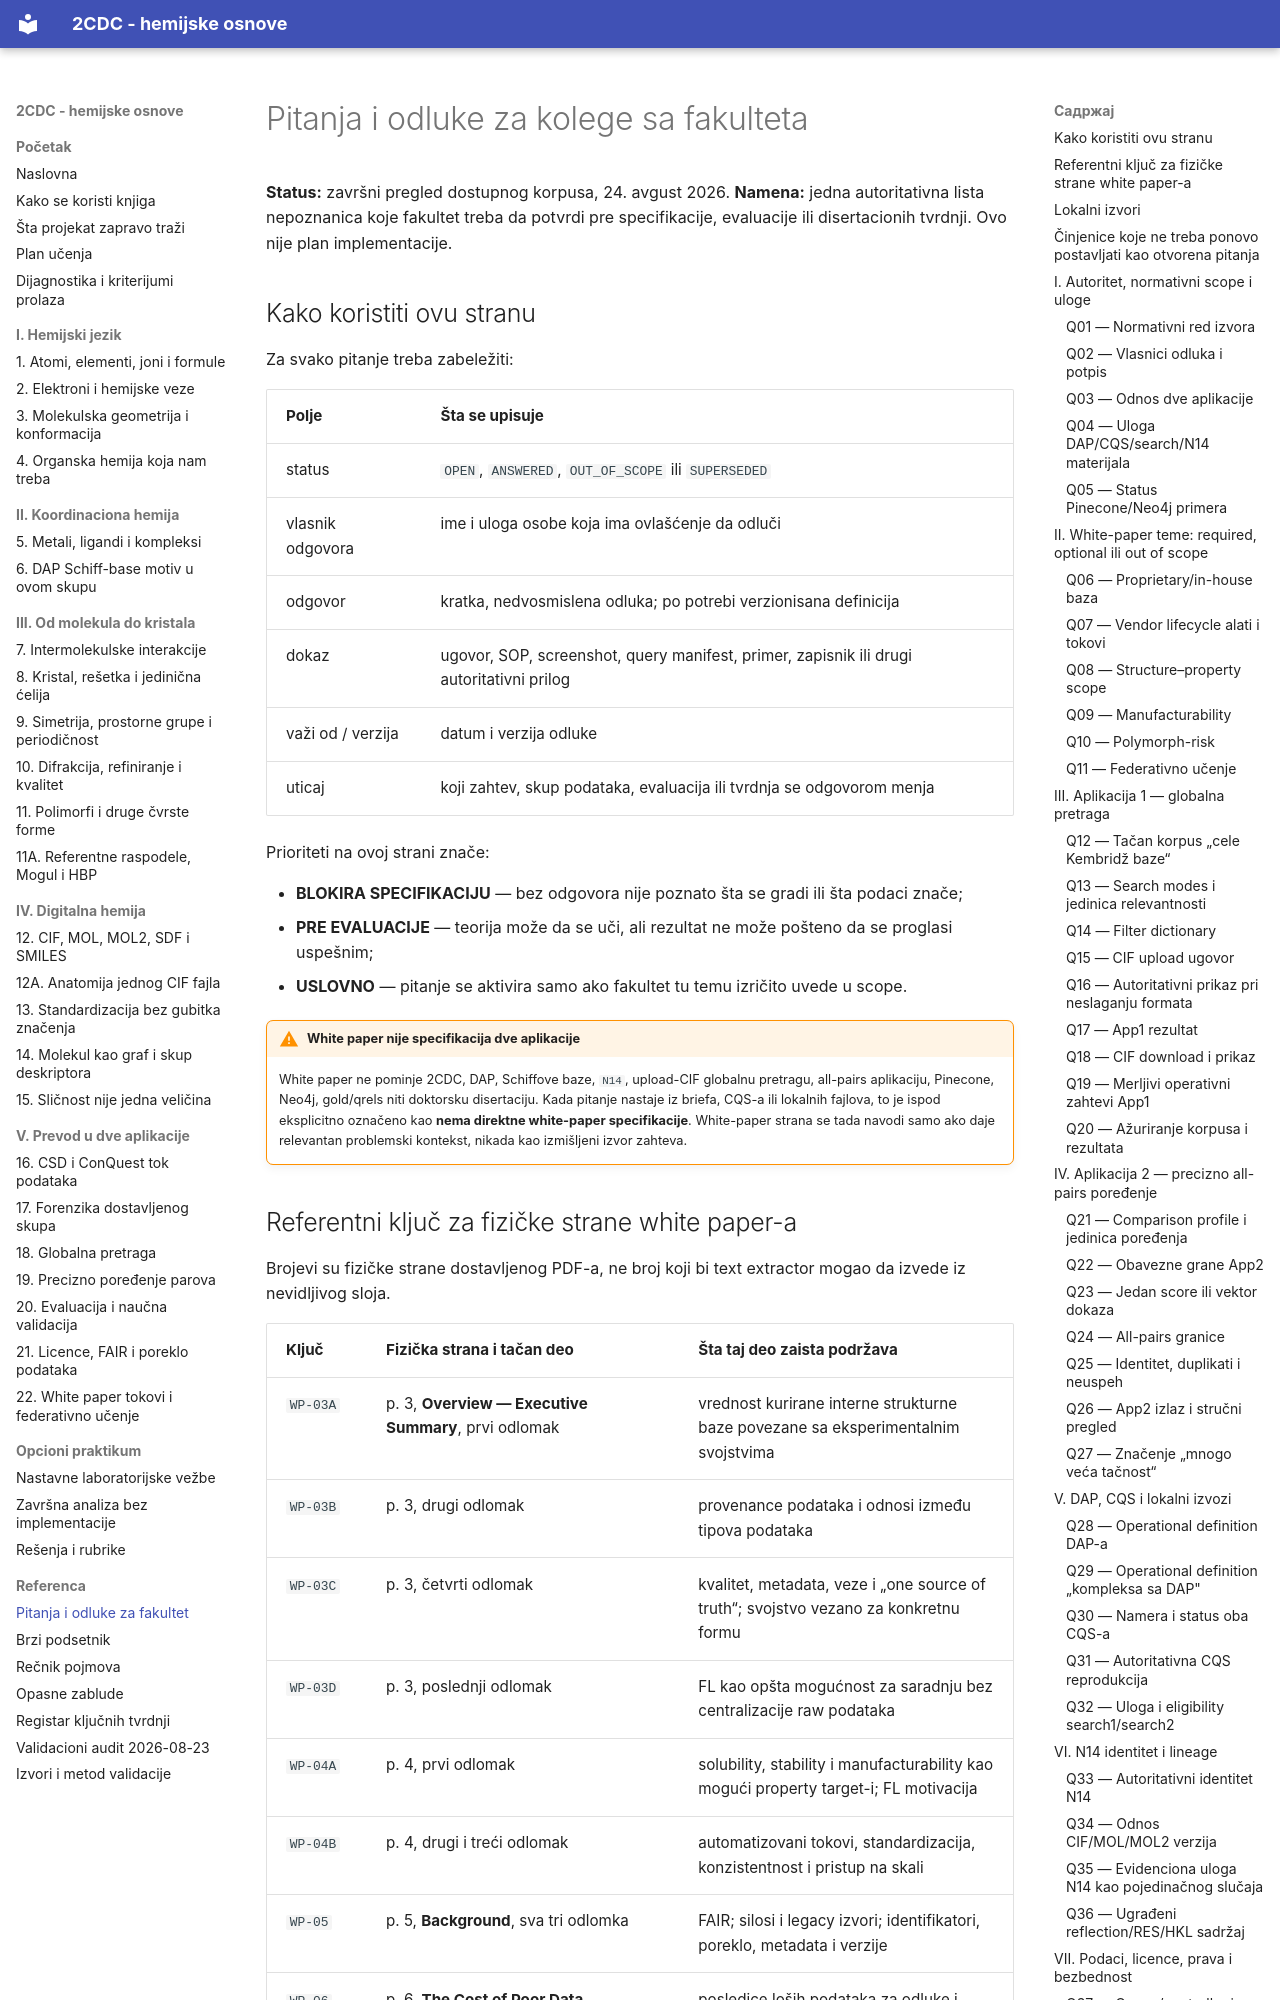

repository: nemper/crystallography-and-ml-theory · page: referenca/pitanja-za-fakultet/index.html · generator: mkdocs

# Pitanja i odluke za kolege sa fakulteta

**Status:** završni pregled dostupnog korpusa, 24. avgust 2026.
**Namena:** jedna autoritativna lista nepoznanica koje fakultet treba da potvrdi pre specifikacije, evaluacije ili disertacionih tvrdnji. Ovo nije plan implementacije.

## Kako koristiti ovu stranu

Za svako pitanje treba zabeležiti:

| Polje | Šta se upisuje |
|---|---|
| status | `OPEN`, `ANSWERED`, `OUT_OF_SCOPE` ili `SUPERSEDED` |
| vlasnik odgovora | ime i uloga osobe koja ima ovlašćenje da odluči |
| odgovor | kratka, nedvosmislena odluka; po potrebi verzionisana definicija |
| dokaz | ugovor, SOP, screenshot, query manifest, primer, zapisnik ili drugi autoritativni prilog |
| važi od / verzija | datum i verzija odluke |
| uticaj | koji zahtev, skup podataka, evaluacija ili tvrdnja se odgovorom menja |

Prioriteti na ovoj strani znače:

- **BLOKIRA SPECIFIKACIJU** — bez odgovora nije poznato šta se gradi ili šta podaci znače;
- **PRE EVALUACIJE** — teorija može da se uči, ali rezultat ne može pošteno da se proglasi uspešnim;
- **USLOVNO** — pitanje se aktivira samo ako fakultet tu temu izričito uvede u scope.

!!! warning "White paper nije specifikacija dve aplikacije"
    White paper ne pominje 2CDC, DAP, Schiffove baze, `N14`, upload-CIF globalnu pretragu, all-pairs aplikaciju, Pinecone, Neo4j, gold/qrels niti doktorsku disertaciju. Kada pitanje nastaje iz briefa, CQS-a ili lokalnih fajlova, to je ispod eksplicitno označeno kao **nema direktne white-paper specifikacije**. White-paper strana se tada navodi samo ako daje relevantan problemski kontekst, nikada kao izmišljeni izvor zahteva.
